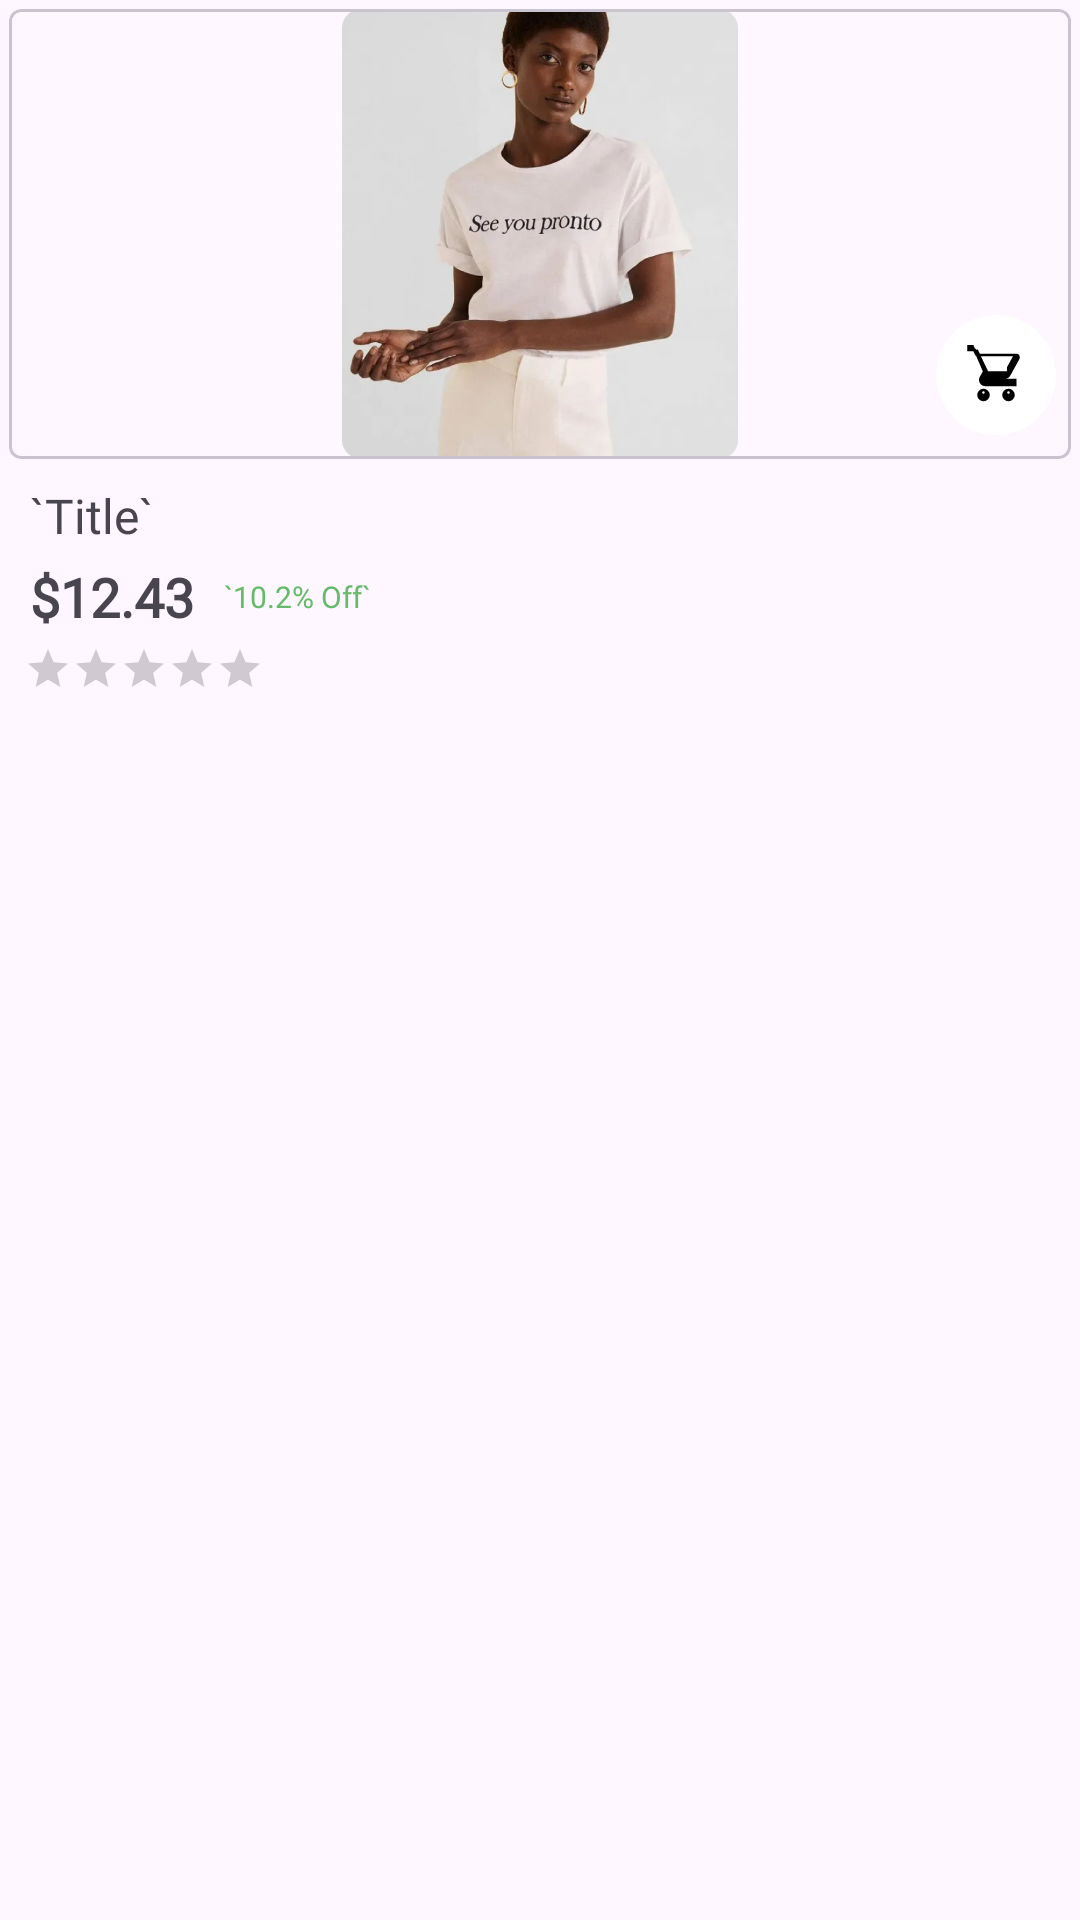

Reconstruct the res/layout file that produces this screen, plus the resources it refers to.
<!-- AndroidManifest.xml: application theme Theme.EmptyProject_1 -->
<!-- res/layout/product_listing.xml -->
<?xml version="1.0" encoding="utf-8"?>
<layout xmlns:android="http://schemas.android.com/apk/res/android"
    xmlns:app="http://schemas.android.com/apk/res-auto"
    xmlns:tools="http://schemas.android.com/tools">

    <data>

        <variable
            name="products"
            type="com.products.model.Product" />
    </data>


    <androidx.constraintlayout.widget.ConstraintLayout
        android:id="@+id/mainProductView"
        android:layout_marginVertical="12dp"
        android:layout_width="match_parent"
        android:layout_height="wrap_content"
        android:layout_marginHorizontal="5dp"
        android:layout_marginTop="5dp">

        <TextView
            android:id="@+id/textView9"
            android:layout_width="wrap_content"
            android:layout_height="wrap_content"
            android:layout_marginTop="4dp"
            android:fontFamily="@font/anuphan_medium"
            android:paddingHorizontal="10dp"
            android:text="$12.43"
            android:textSize="18sp"
            android:textStyle="bold"
            app:layout_constraintStart_toStartOf="parent"
            app:layout_constraintTop_toBottomOf="@+id/textView7" />

        <com.google.android.material.card.MaterialCardView
            android:layout_width="match_parent"
            android:id="@+id/imageViewCard"
            android:layout_height="wrap_content"
            android:layout_margin="3dp"
            app:layout_constraintEnd_toEndOf="parent"
            app:layout_constraintStart_toStartOf="parent"
            app:layout_constraintTop_toTopOf="parent"
            app:cardCornerRadius="4dp">

        <ImageView
            android:id="@+id/imageView"
            android:layout_width="match_parent"
            android:layout_height="150dp"
            android:background="@drawable/soft_corner"
            android:src="@drawable/product_model"
            app:layout_constraintEnd_toEndOf="parent"
            app:layout_constraintStart_toStartOf="parent"
            app:layout_constraintTop_toTopOf="parent" />
        </com.google.android.material.card.MaterialCardView>

        <TextView
            android:id="@+id/textView7"
            android:layout_width="0dp"
            android:layout_height="wrap_content"
            android:layout_marginTop="8dp"
            android:layout_marginEnd="8dp"
            android:fontFamily="@font/anuphan_medium"
            android:maxLines="1"
            android:paddingHorizontal="10dp"
            android:text="@{products.title,default=`Title`}"
            android:textSize="16sp"
            app:layout_constraintEnd_toEndOf="parent"
            app:layout_constraintStart_toStartOf="parent"
            app:layout_constraintTop_toBottomOf="@+id/imageViewCard" />


        <RatingBar
            android:id="@+id/ratingBar"
            style="?android:attr/ratingBarStyleSmall"
            android:layout_width="wrap_content"
            android:layout_height="wrap_content"
            android:layout_gravity="center_vertical|end"
            android:layout_marginStart="8dp"
            android:layout_marginTop="4dp"
            android:isIndicator="true"
            android:numStars="5"
            android:progressTint="@color/colorAccent"
            app:layout_constraintStart_toStartOf="@+id/textView9"
            app:layout_constraintTop_toBottomOf="@+id/textView9" />


        <ImageView
            android:id="@+id/imageView2"
            android:layout_width="40dp"
            android:layout_height="40dp"
            android:layout_marginEnd="8dp"
            android:layout_marginBottom="16dp"
            android:background="@drawable/circular_bg"
            android:padding="10dp"
            app:layout_constraintBottom_toTopOf="@+id/textView7"
            app:layout_constraintEnd_toEndOf="parent"
            app:srcCompat="@drawable/empty_cart" />

        <TextView
            android:id="@+id/textView11"
            android:layout_width="wrap_content"
            android:layout_height="wrap_content"
            android:fontFamily="@font/anuphan_medium"
            android:text="@{``+products.discountPercentage+`% Off`,default=`10.2% Off`}"
            android:textColor="#66BB6A"
            android:textSize="10sp"
            app:layout_constraintBottom_toBottomOf="@+id/textView9"
            app:layout_constraintStart_toEndOf="@+id/textView9"
            app:layout_constraintTop_toTopOf="@+id/textView9" />

        <TextView
            android:id="@+id/textView8"
            android:layout_width="0dp"
            android:layout_height="wrap_content"
            android:layout_marginTop="4dp"
            android:layout_marginEnd="8dp"
            android:fontFamily="@font/anuphan_medium"
            android:maxLines="2"
            android:paddingHorizontal="10dp"
            android:paddingBottom="16sp"
            android:text="@{products.description,default=`Connected to process 15723 on device 'vivo-v2105-192.168.29.142:5555'.`}"
            android:visibility="gone"
            app:layout_constraintEnd_toEndOf="parent"
            app:layout_constraintStart_toStartOf="parent"
            app:layout_constraintTop_toBottomOf="@+id/ratingBar" />


    </androidx.constraintlayout.widget.ConstraintLayout>


</layout>
<!-- resources referenced by this layout -->
<resources>
  <!-- drawable circular_bg (drawable) -->
  <vector xmlns:android="http://schemas.android.com/apk/res/android"
      android:width="48dp"
      android:height="48dp"
      android:viewportWidth="48"
      android:viewportHeight="48">
  
      
      <path
          android:fillColor="@color/white"
          android:pathData="M24,0A24,24 0 1,0 24,48A24,24 0 1,0 24,0Z" />
  </vector>
  <!-- drawable empty_cart (drawable) -->
  <vector xmlns:android="http://schemas.android.com/apk/res/android"
      android:width="24dp"
      android:height="24dp"
      android:viewportWidth="24"
      android:viewportHeight="24">
      <path
          android:fillColor="#000000"
          android:strokeWidth="1"
          android:strokeColor="#000000"
          android:pathData="M7,18c-1.1,0 -2,0.9 -2,2s0.9,2 2,2 2,-0.9 2,-2 -0.9,-2 -2,-2zm0,2c-0.55,0 -1,-0.45 -1,-1s0.45,-1 1,-1 1,0.45 1,1 -0.45,1 -1,1zm10,-2c-1.1,0 -2,0.9 -2,2s0.9,2 2,2 2,-0.9 2,-2 -0.9,-2 -2,-2zm0,2c-0.55,0 -1,-0.45 -1,-1s0.45,-1 1,-1 1,0.45 1,1 -0.45,1 -1,1zm-12.83,-16l-1.77,-4H1v2h2.59l3.7,8.58 -1.35,2.44c-0.16,0.28 -0.25,0.61 -0.25,0.96 0,1.1 0.9,2 2,2h12v-2H7.42c-0.14,0 -0.25,-0.11 -0.25,-0.25l0.03,-0.12L8.1,13h7.45c0.75,0 1.41,-0.41 1.75,-1.03l3.58,-6.49c0.08,-0.14 0.12,-0.3 0.12,-0.48 0,-0.55 -0.45,-1 -1,-1H5.21l-0.94,-2zM16.9,11H8.53L5.16,4h14.48l-2.74,5z"/>
  </vector>
  <!-- drawable product_model: png bitmap (drawable, 247610 bytes) -->
  <!-- drawable soft_corner (drawable) -->
  <?xml version="1.0" encoding="utf-8"?>
  <shape xmlns:android="http://schemas.android.com/apk/res/android"
      android:shape="rectangle">
  
  
      <corners android:radius="8dp" />
  
  </shape>
  <style name="Theme.EmptyProject_1" parent="Base.Theme.EmptyProject_1" />
  <color name="white">#FFFFFFFF</color>
  <style name="Base.Theme.EmptyProject_1" parent="Theme.Material3.DayNight.NoActionBar">
          
          
      </style>
  <!-- not gathered from this repository: default colours our renderer supplied (Android Studio template values) -->
  <color name="colorAccent">#FF03DAC5</color>
</resources>
